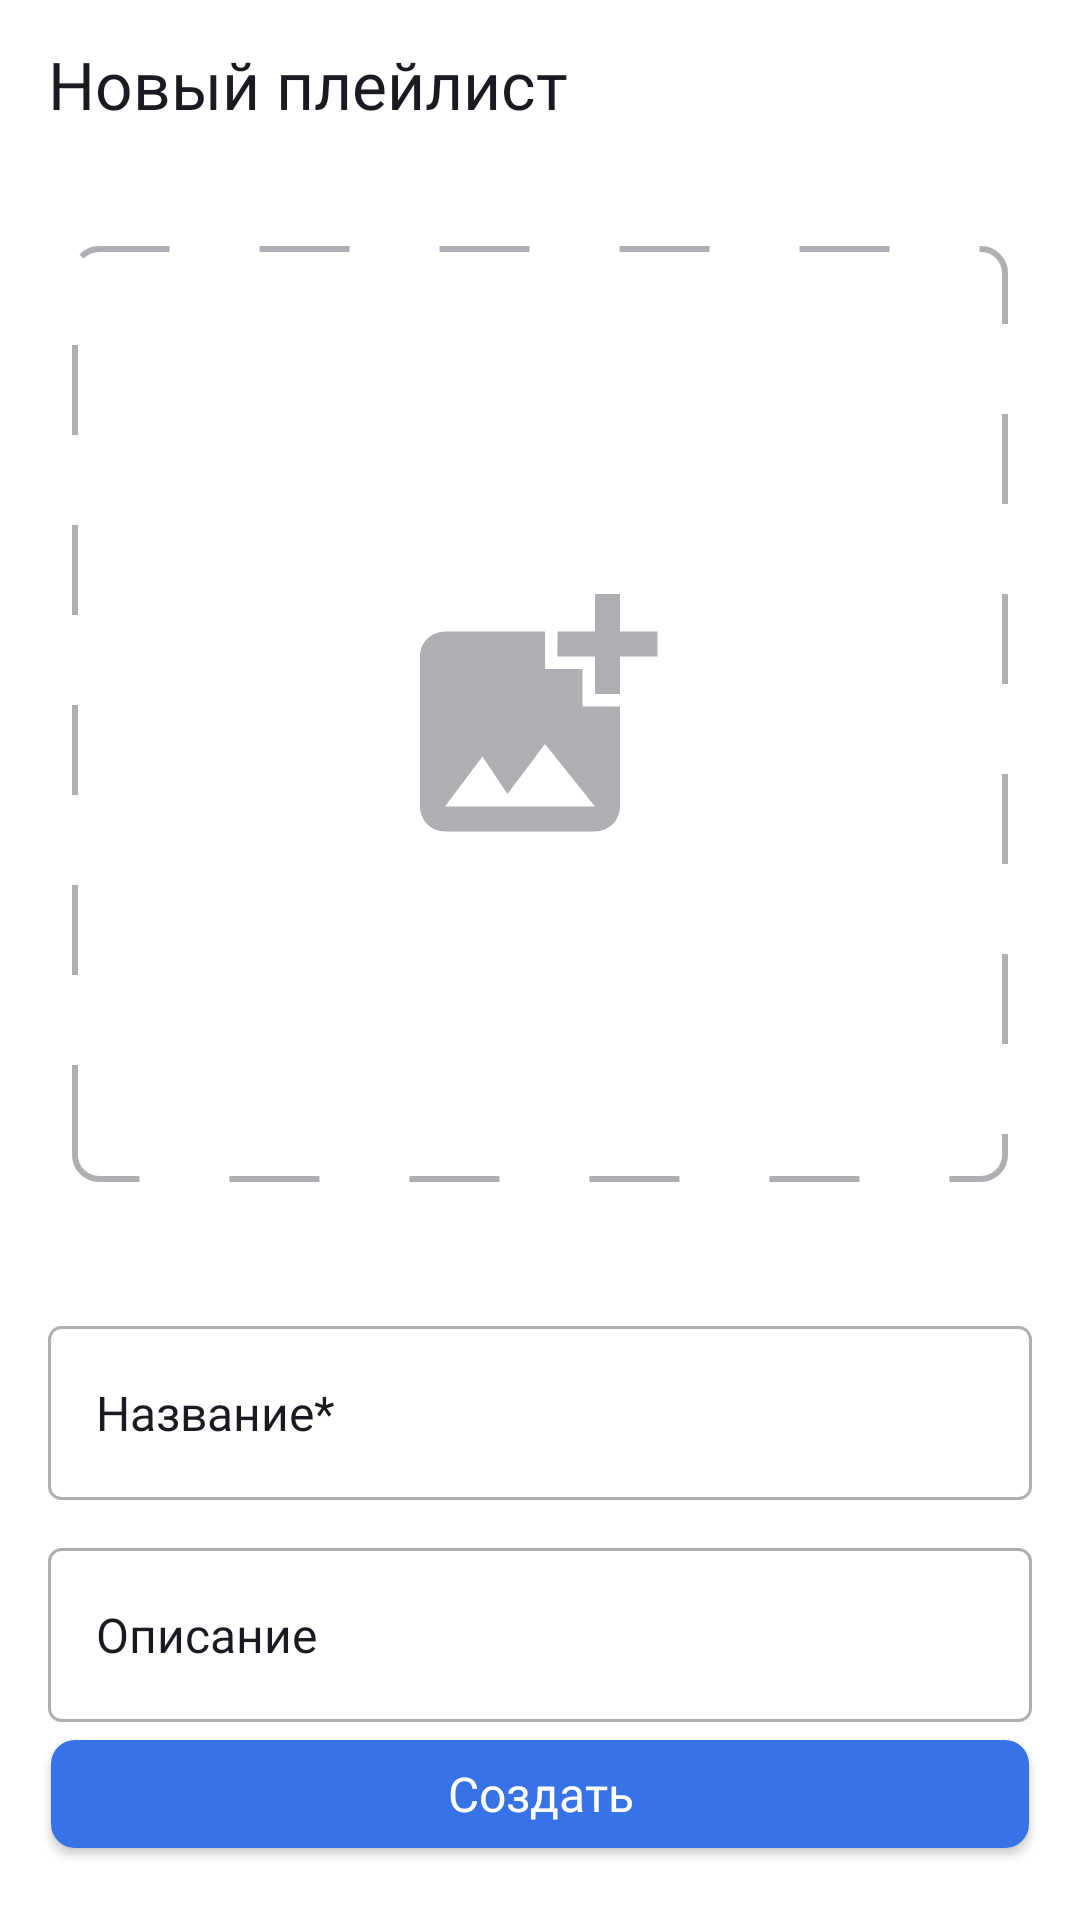

Layout XML and referenced resources for this Android screen:
<!-- AndroidManifest.xml: application theme Theme.PlaylistMaker -->
<!-- res/layout/fragment_playlist_creator.xml -->
<?xml version="1.0" encoding="utf-8"?>
<LinearLayout xmlns:android="http://schemas.android.com/apk/res/android"
    android:layout_width="match_parent"
    android:layout_height="match_parent"
    xmlns:tools="http://schemas.android.com/tools"
    android:orientation="vertical"
    tools:context=".playlist.ui.PlaylistCreatorFragment"
    android:background="?attr/colorOnBackground">
    <Toolbar
        android:id="@+id/main_toolbar"
        android:layout_width="match_parent"
        android:layout_height="wrap_content"
        android:titleTextAppearance="@style/ToolbarTitleTextStyle"
        android:title="@string/new_playlist"
        android:navigationIcon="@drawable/back_icon" />
    <ImageView
        android:layout_marginTop="26dp"
        android:layout_marginBottom="32dp"
        android:id="@+id/playlist_image"
        android:layout_gravity="center"
        android:layout_width="312dp"
        android:layout_height="312dp"
        android:scaleType="centerCrop"
        android:src="@drawable/album_art_pick_icon" />

    <FrameLayout
        android:layout_width="match_parent"
        android:layout_height="wrap_content"
        android:background="@drawable/rounded_rectangle"
        android:layout_margin="16dp"
        >
        <EditText
            android:id="@+id/playlist_name"
            android:layout_width="match_parent"
            android:layout_height="wrap_content"
            android:height="58dp"
            android:layout_marginHorizontal="16dp"
            android:background="@null"
            style="@style/RegularTextStyle"
            android:textFontWeight="400"
            android:hint="@string/name_required"
            android:textColorHint="?attr/android:textColorSecondary"
            />
    </FrameLayout>
    <FrameLayout
        android:layout_width="match_parent"
        android:layout_height="wrap_content"
        android:background="@drawable/rounded_rectangle"
        android:layout_marginHorizontal="16dp"
        >
        <EditText
            android:id="@+id/playlist_description"
            android:layout_width="match_parent"
            android:layout_height="wrap_content"
            android:height="58dp"
            android:layout_marginHorizontal="16dp"
            android:background="@null"
            style="@style/RegularTextStyle"

            android:textFontWeight="400"
            android:hint="@string/description"
            android:textColorHint="?attr/android:textColorSecondary"
            />
    </FrameLayout>
    <View
        android:layout_width="match_parent"
        android:layout_height="0dp"
        android:layout_weight="1" />
    <com.google.android.material.button.MaterialButton
        android:id="@+id/create_button"
        style="@style/PrimaryActionButton"
        android:layout_width="match_parent"
        android:layout_height="wrap_content"
        android:layout_gravity="fill_vertical"
        android:layout_marginBottom="32dp"
        android:layout_marginHorizontal="17dp"
        android:text="@string/create"/>
</LinearLayout>
<!-- resources referenced by this layout -->
<resources>
  <!-- drawable rounded_rectangle (drawable) -->
  <?xml version="1.0" encoding="utf-8"?>
  <shape xmlns:android="http://schemas.android.com/apk/res/android"
      android:shape="rectangle">
  
      <solid android:color="#00000000" />
  
      <corners android:radius="4dp" />
  
      <stroke android:color="@color/yp_text_gray"
          android:width="1dp" />
  </shape>
  <string name="create">Создать</string>
  <string name="description">Описание</string>
  <string name="name_required">Название*</string>
  <string name="new_playlist">Новый плейлист</string>
  <style name="PrimaryActionButton" parent="Widget.MaterialComponents.Button">
          <item name="android:textAllCaps">false</item>
          <item name="android:textSize">16sp</item>
          <item name="backgroundTint">@drawable/action_button_selector</item>
          <item name="cornerRadius">8dp</item>
          <item name="android:textColor">@color/yp_white</item>
          <item name="android:fontFamily">@font/ys_display_medium</item>
          <item name="android:textFontWeight">500</item>
          <item name="android:letterSpacing">0</item>
      </style>
  <style name="RegularTextStyle">
          <item name="android:fontFamily">@font/ys_display_regular</item>
          <item name="android:textFontWeight">500</item>
          <item name="android:textSize">16sp</item>
      </style>
  <style name="ToolbarTitleTextStyle">
          <item name="android:fontFamily">@font/ys_display_medium</item>
          <item name="android:textFontWeight">500</item>
          <item name="android:textSize">22sp</item>
          <item name="android:textColor">?attr/colorOnPrimary</item>
      </style>
  <style name="Theme.PlaylistMaker" parent="Theme.MaterialComponents.DayNight.NoActionBar">
          <item name="colorOnPrimary">@color/yp_black</item>
          <item name="colorOnSecondary">@color/yp_text_gray</item>
          <item name="colorButtonNormal">@color/yp_black</item>
          <item name="colorSecondaryVariant">@color/yp_blue</item>
          <item name="colorOnBackground">@color/yp_white</item>
          <item name="hintTextColor">@color/yp_text_gray</item>
          <item name="subtitleTextColor">@color/yp_text_gray</item>
          <item name="backgroundTint">@color/yp_light_gray</item>
          <item name="android:textColorSecondary">@color/yp_black</item>
      </style>
  <color name="yp_text_gray">#FFAEAFB4</color>
  <!-- drawable action_button_selector (drawable) -->
  <?xml version="1.0" encoding="utf-8"?>
  <selector xmlns:android="http://schemas.android.com/apk/res/android">
      <item android:state_enabled="false" android:color="@color/yp_text_gray" />
      <item android:state_enabled="true" android:color="@color/yp_blue" />
  </selector>
  <color name="yp_white">#FFFFFFFF</color>
  <color name="yp_black">#FF1A1B22</color>
  <color name="yp_blue">#FF3772E7</color>
  <color name="yp_light_gray">#FFE6E8EB</color>
</resources>
